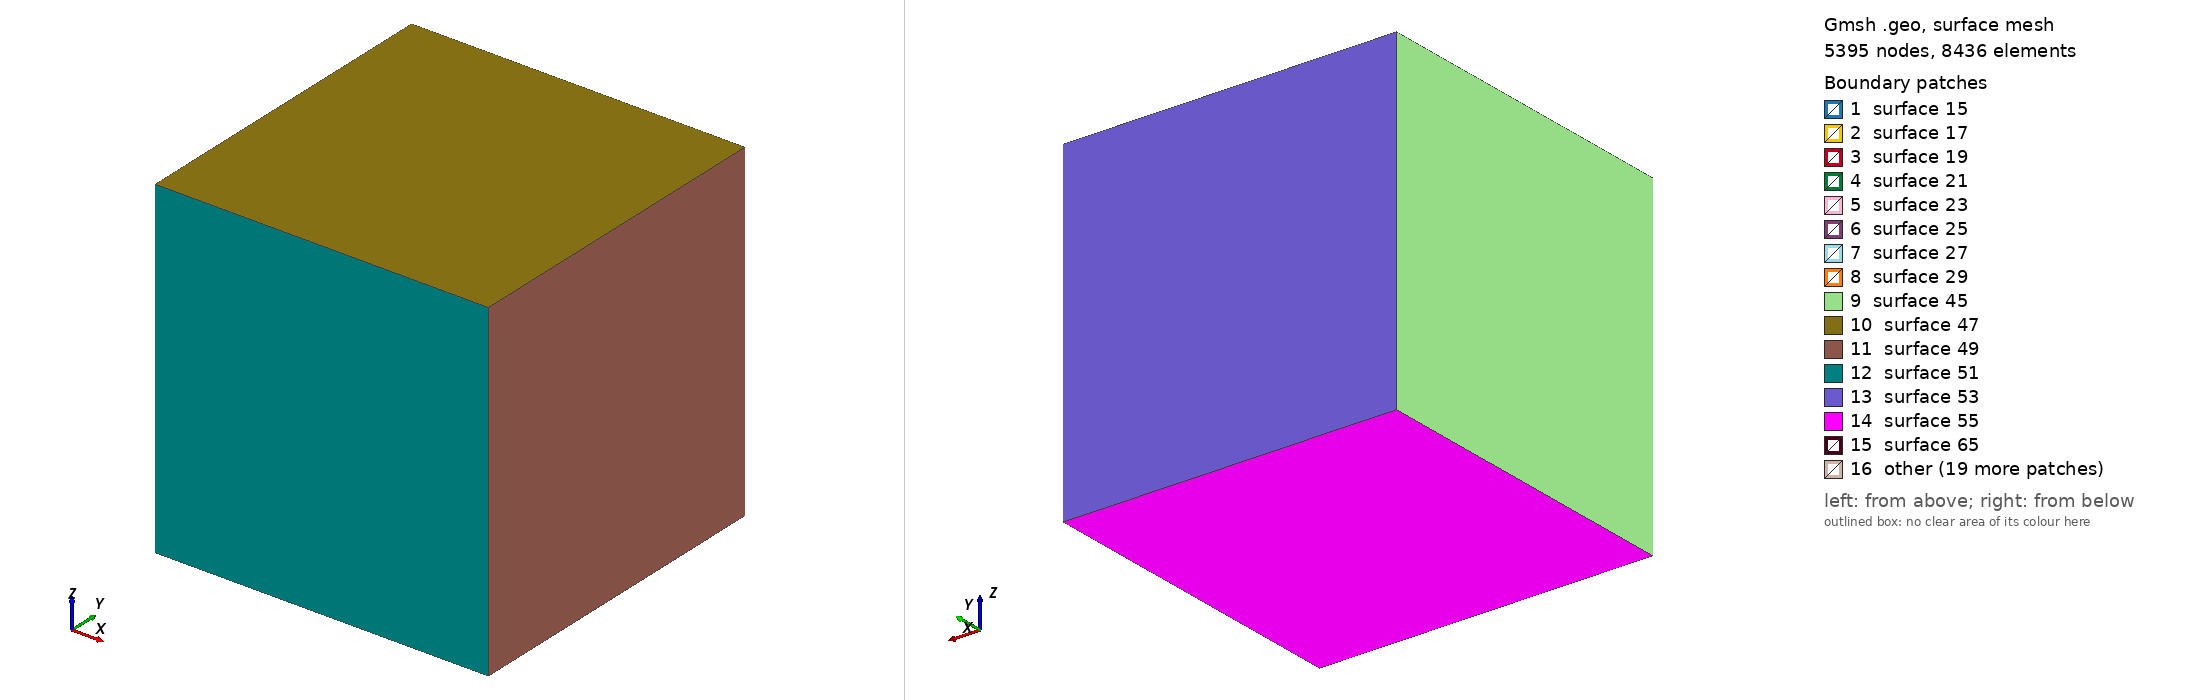

Gmsh geometry script, surface-meshed: 5395 nodes, 8436 surface elements. Boundary patches (legend numbers): 1 surface 15, 2 surface 17, 3 surface 19, 4 surface 21, 5 surface 23, 6 surface 25, 7 surface 27, 8 surface 29, 9 surface 45, 10 surface 47, 11 surface 49, 12 surface 51, 13 surface 53, 14 surface 55, 15 surface 65, 16 other. Left view from above one corner, right view from below the opposite corner. The script declares no physical surfaces, so the legend lists its geometric surfaces. The drawing asked Gmsh for element sizes between 1% and 20% of the model's largest extent; the script's own settings can give other sizes.

=== sphere-hybrid-hex.geo (drawn) ===
srad = 1.0;
ffs = 10.0;
num_points = 9;

hs = 0.2;
hf = 1.0;
Point(1) = {0, 0, 0, hs};
Point(2) = {srad, 0, 0, hs};
Point(3) = {0, srad, 0, hs};
Point(4) = {-srad, 0, 0, hs};
Point(5) = {0, -srad, 0, hs};
Point(6) = {0, 0, srad, hs};
Point(7) = {0, 0, -srad, hs};

Point(8) = {ffs, ffs, -ffs, hf};
Point(9) = {-ffs, ffs, -ffs, hf};
Point(10) = {-ffs, -ffs, -ffs, hf};
Point(11) = {ffs, -ffs, -ffs, hf};
Point(12) = {ffs, ffs, ffs, hf};
Point(13) = {-ffs, ffs, ffs, hf};
Point(14) = {-ffs, -ffs, ffs, hf};
Point(15) = {ffs, -ffs, ffs, hf};

Circle(1) = {6, 1, 2};
Circle(2) = {2, 1, 7};
Circle(3) = {7, 1, 4};
Circle(4) = {4, 1, 6}; 
Circle(5) = {3, 1, 6};
Circle(6) = {6, 1, 5};
Circle(7) = {5, 1, 7}; 
Circle(8) = {7, 1, 3}; 
Circle(9) = {4, 1, 3}; 
Circle(10) = {3, 1, 2};
Circle(11) = {2, 1, 5};
Circle(12) = {5, 1, 4};

Line Loop(15) = {9, 5, -4};
Ruled Surface(15) = {15}; Recombine Surface(15);
Line Loop(17) = {5, 1, -10};
Ruled Surface(17) = {17}; Recombine Surface(17);
Line Loop(19) = {10, 2, 8};
Ruled Surface(19) = {19}; Recombine Surface(19);
Line Loop(21) = {8, -9, -3};
Ruled Surface(21) = {21}; Recombine Surface(21);
Line Loop(23) = {6, 12, 4};
Ruled Surface(23) = {23}; Recombine Surface(23);
Line Loop(25) = {6, -11, -1};
Ruled Surface(25) = {25}; Recombine Surface(25);
Line Loop(27) = {11, 7, -2};
Ruled Surface(27) = {27}; Recombine Surface(27);
Line Loop(29) = {7, 3, -12};
Ruled Surface(29) = {29}; Recombine Surface(29);

Surface Loop(31) = {19, 17, 15, 21, 29, 27, 25, 23};
//Volume(31) = {31}; Transfinite Volume{31};

Line(32) = {13, 12};
Line(33) = {12, 15};
Line(34) = {15, 14};
Line(35) = {14, 13};
Line(36) = {9, 8};
Line(37) = {8, 11};
Line(38) = {11, 10};
Line(39) = {10, 9};
Line(40) = {9, 13};
Line(41) = {8, 12};
Line(42) = {10, 14};
Line(43) = {11, 15};

Line Loop(44) = {40, -35, -42, 39};
Plane Surface(45) = {44};
Line Loop(46) = {35, 32, 33, 34};
Plane Surface(47) = {46};
Line Loop(48) = {37, 43, -33, -41};
Plane Surface(49) = {48};
Line Loop(50) = {42, -34, -43, 38};
Plane Surface(51) = {50};
Line Loop(52) = {40, 32, -41, -36};
Plane Surface(53) = {52};
Line Loop(54) = {36, 37, 38, 39};
Plane Surface(55) = {54};

Surface Loop(56) = {45, 53, 47, 49, 55, 51};

Volume(57) = {31, 56};

Extrude {
	Surface {19, 17, 15, 21, 29, 27, 25, 23}; Layers{ {10,10}, {1e-2,5e-2} };
	Recombine;
}

Mesh.Algorithm = 6; // Frontal
